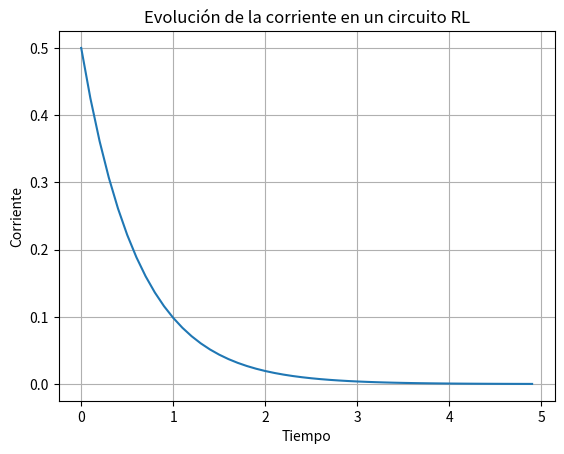

Python code for this plot:
import numpy as np
import matplotlib.pyplot as plt

def euler_method(dt, t_final, i_initial):
    t = np.arange(0, t_final, dt)
    i = np.zeros_like(t)
    i[0] = i_initial

    for n in range(1, len(t)):
        di = -1.5 * i[n-1] * dt
        i[n] = i[n-1] + di

    return t, i

dt = 0.1
t_final = 5
i_initial = 0.5

t, i = euler_method(dt, t_final, i_initial)

plt.plot(t, i)
plt.xlabel('Tiempo')
plt.ylabel('Corriente')
plt.title('Evolución de la corriente en un circuito RL')
plt.grid(True)
plt.show()
